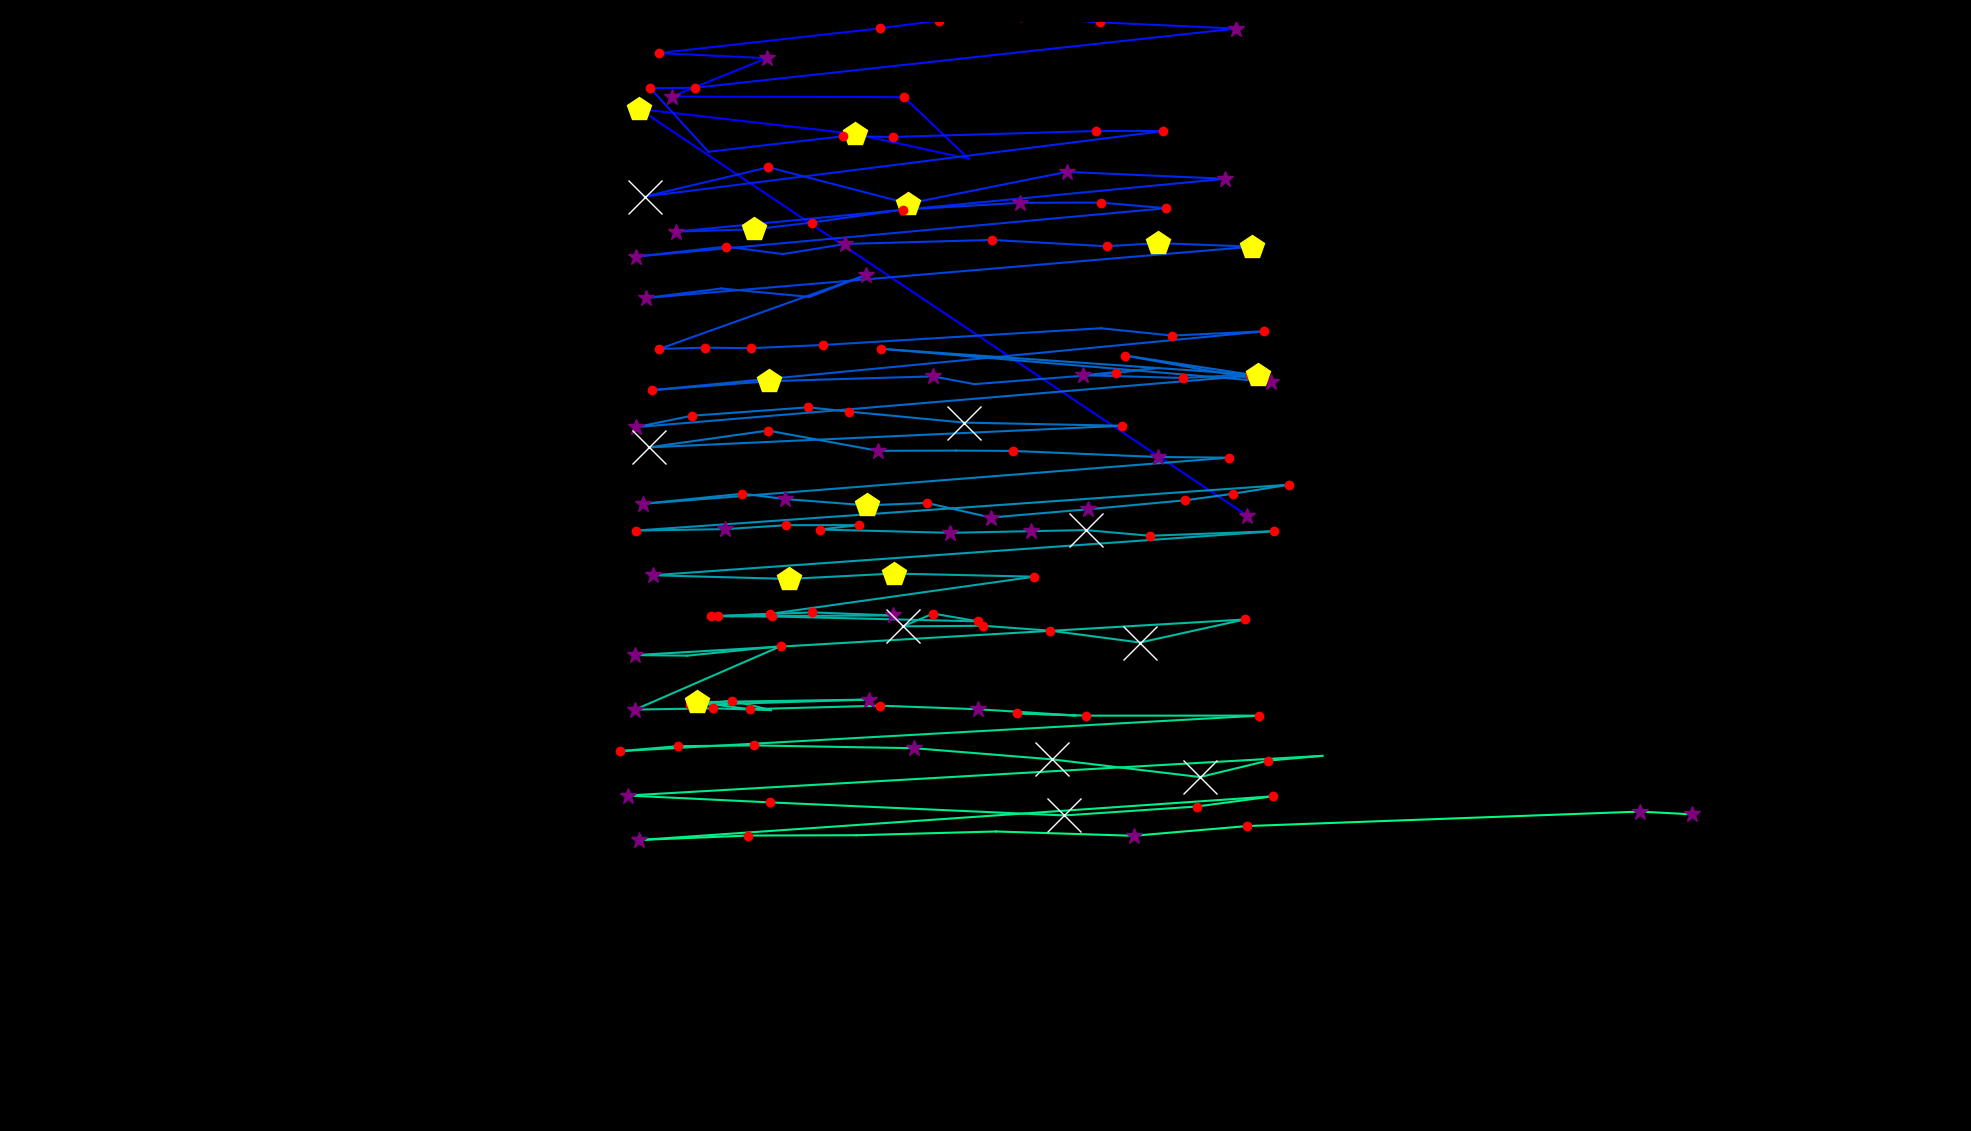

Values plotted in this chart, from the file beside it:
fixation_id, timestamp, avg_gaze_x, avg_gaze_y, duration
0.0, 0.0, 1620, 799.1, 277.2
1.0, 602.6, 830.3, 1327, 542.3
2.0, 1265, 1111, 1295, 482.1
3.0, 1844, 1258, 1263, 108.5
4.0, 1976, 1174, 1343, 168.7
5.0, 2386, 872.3, 1343, 277.2
6.0, 2688, 995.7, 1393, 313.3
7.0, 3049, 855.6, 1400, 144.6
8.0, 3218, 1142, 1432, 216.9
9.0, 3459, 1219, 1442, 168.7
10.0, 3652, 1326, 1447, 156.7
11.0, 3881, 1428, 1440, 156.7
12.0, 4098, 1605, 1432, 325.4
13.0, 4495, 902.7, 1355, 144.6
14.0, 4712, 844.6, 1354, 156.7
15.0, 4941, 920, 1272, 108.5
16.0, 5206, 1095, 1292, 120.5
17.0, 5423, 1160, 1291, 168.7
18.0, 5761, 1424, 1299, 132.6
19.0, 5917, 1511, 1299, 132.6
20.0, 6158, 837.1, 1214, 662.8
21.0, 6881, 998, 1252, 144.6
22.0, 7195, 1180, 1205, 433.9
23.0, 7653, 1385, 1246, 325.4
24.0, 8038, 1591, 1237, 349.5
25.0, 8581, 877.5, 1168, 337.4
26.0, 8954, 979.5, 1171, 421.8
27.0, 9400, 1054, 1180, 120.5
28.0, 9593, 1173, 1197, 216.9
29.0, 9834, 1325, 1206, 325.4
30.0, 10184, 1430, 1206, 144.6
31.0, 10352, 1515, 1198, 156.7
32.0, 10714, 825.8, 1136, 373.6
33.0, 11124, 942.9, 1149, 120.5
34.0, 11449, 1017, 1139, 108.5
35.0, 11582, 1098, 1152, 373.6
36.0, 12052, 1288, 1157, 216.9
37.0, 12389, 1437, 1149, 229
38.0, 12642, 1504, 1153, 470
39.0, 13136, 1626, 1148, 542.3
40.0, 13896, 839.4, 1082, 313.3
41.0, 14233, 936.7, 1094, 108.5
42.0, 14510, 1051, 1083, 96.41
43.0, 14631, 1125, 1112, 289.2
44.0, 14992, 856.3, 1016, 241
45.0, 15257, 916, 1017, 180.8
46.0, 15462, 975, 1017, 180.8
47.0, 15667, 1069, 1021, 156.7
48.0, 16185, 1430, 1043, 108.5
49.0, 16390, 1522, 1033, 204.9
50.0, 16631, 1642, 1039, 120.5
51.0, 16848, 846.8, 962.1, 241
52.0, 17113, 999.2, 973.8, 482.1
53.0, 17692, 1212, 980.1, 325.4
54.0, 18306, 1265, 970, 108.5
55.0, 18439, 1449, 984.1, 204.9
56.0, 18668, 1504, 991, 108.5
57.0, 18801, 1406, 981.5, 253.1
58.0, 19078, 1536, 978, 168.7
59.0, 19271, 1624, 982.4, 192.8
... 92 more rows
